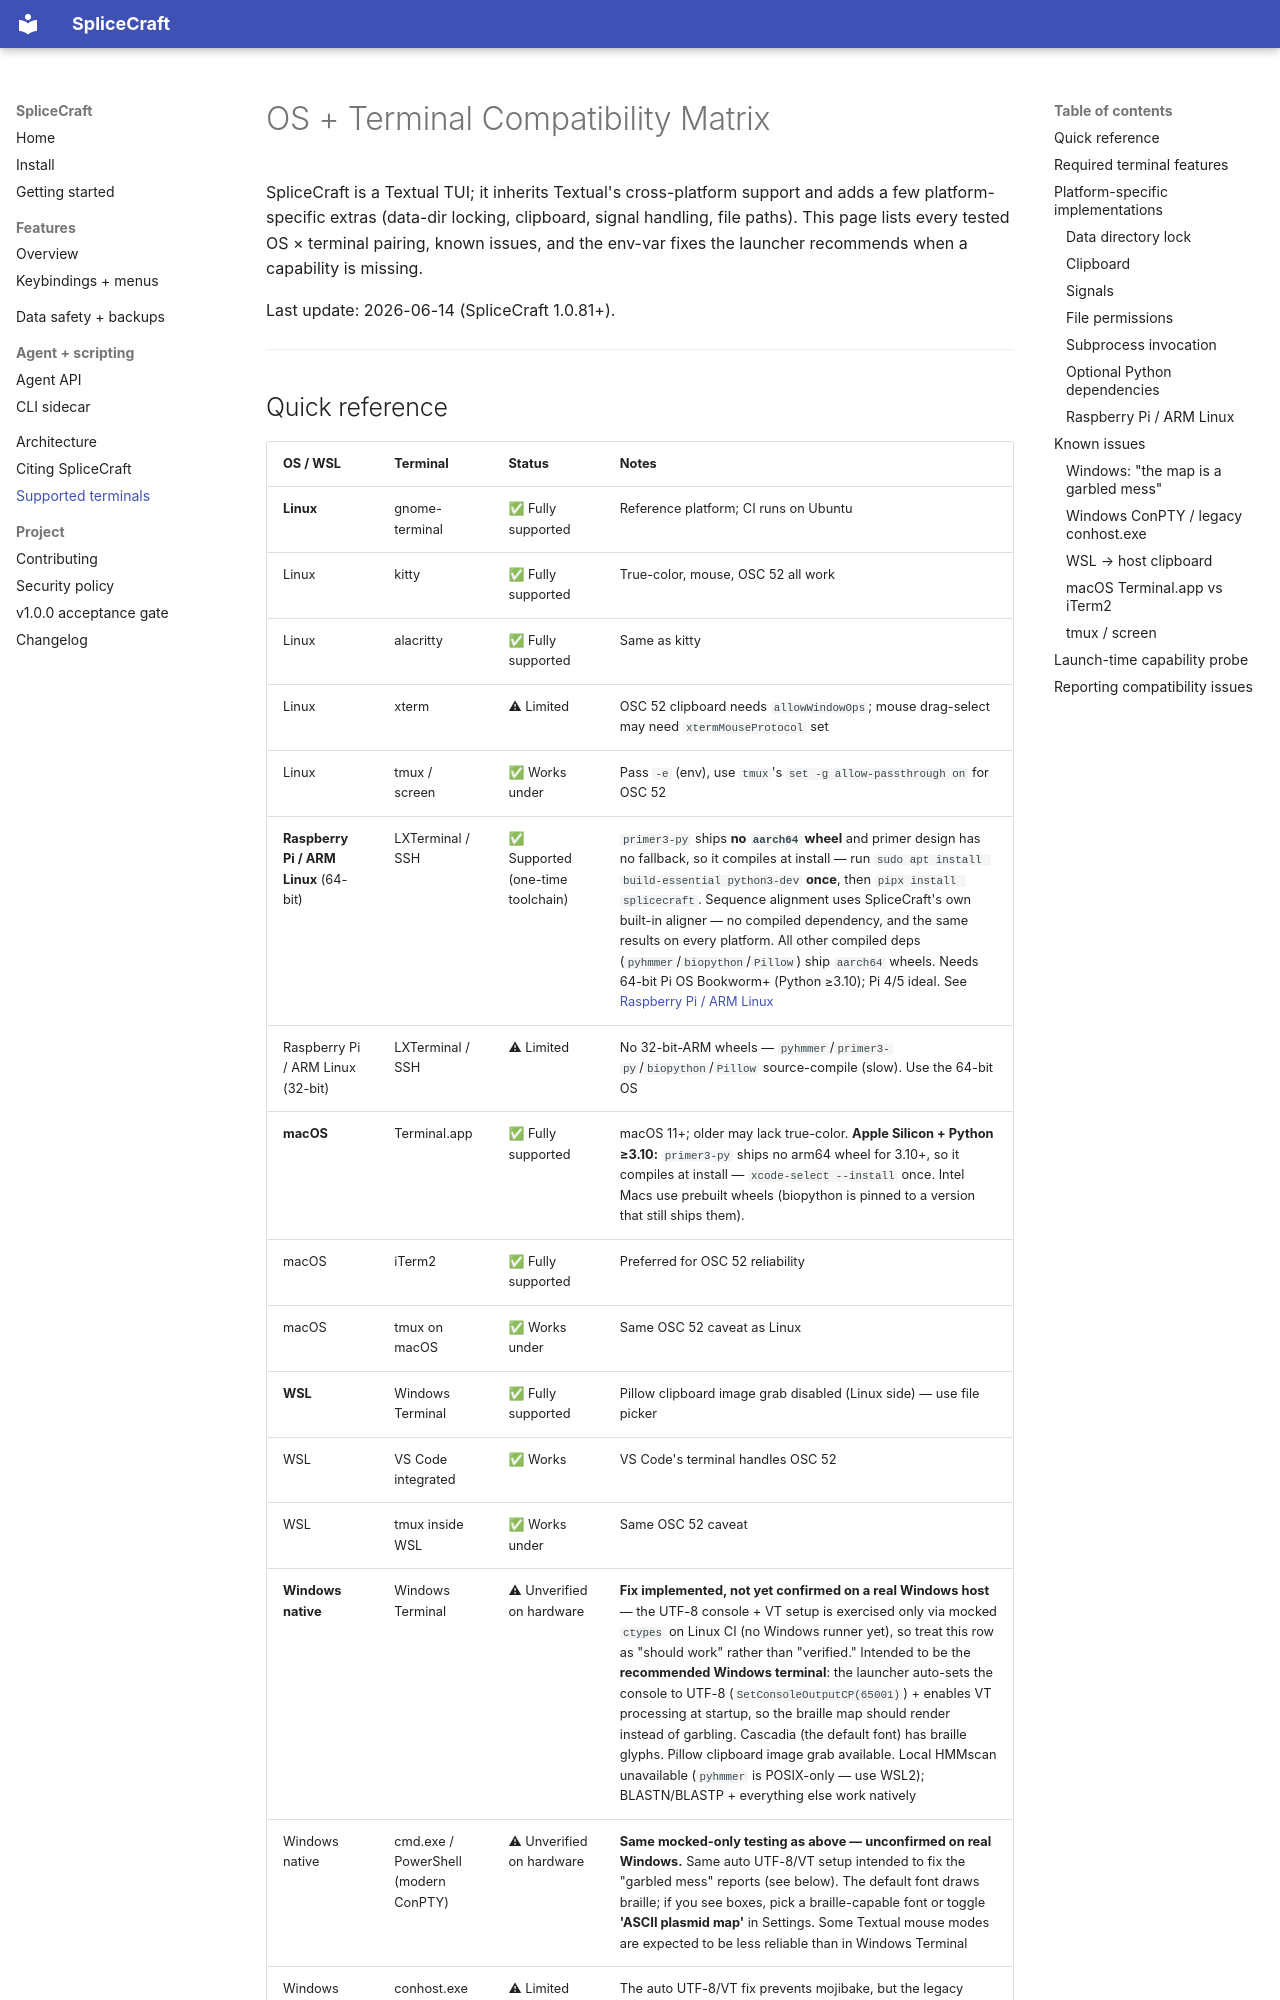

repository: Binomica-Labs/SpliceCraft · page: PLATFORMS/index.html · generator: mkdocs

# OS + Terminal Compatibility Matrix

SpliceCraft is a Textual TUI; it inherits Textual's cross-platform
support and adds a few platform-specific extras (data-dir locking,
clipboard, signal handling, file paths). This page lists every
tested OS × terminal pairing, known issues, and the env-var fixes
the launcher recommends when a capability is missing.

Last update: 2026-06-14 (SpliceCraft 1.0.81+).

---
